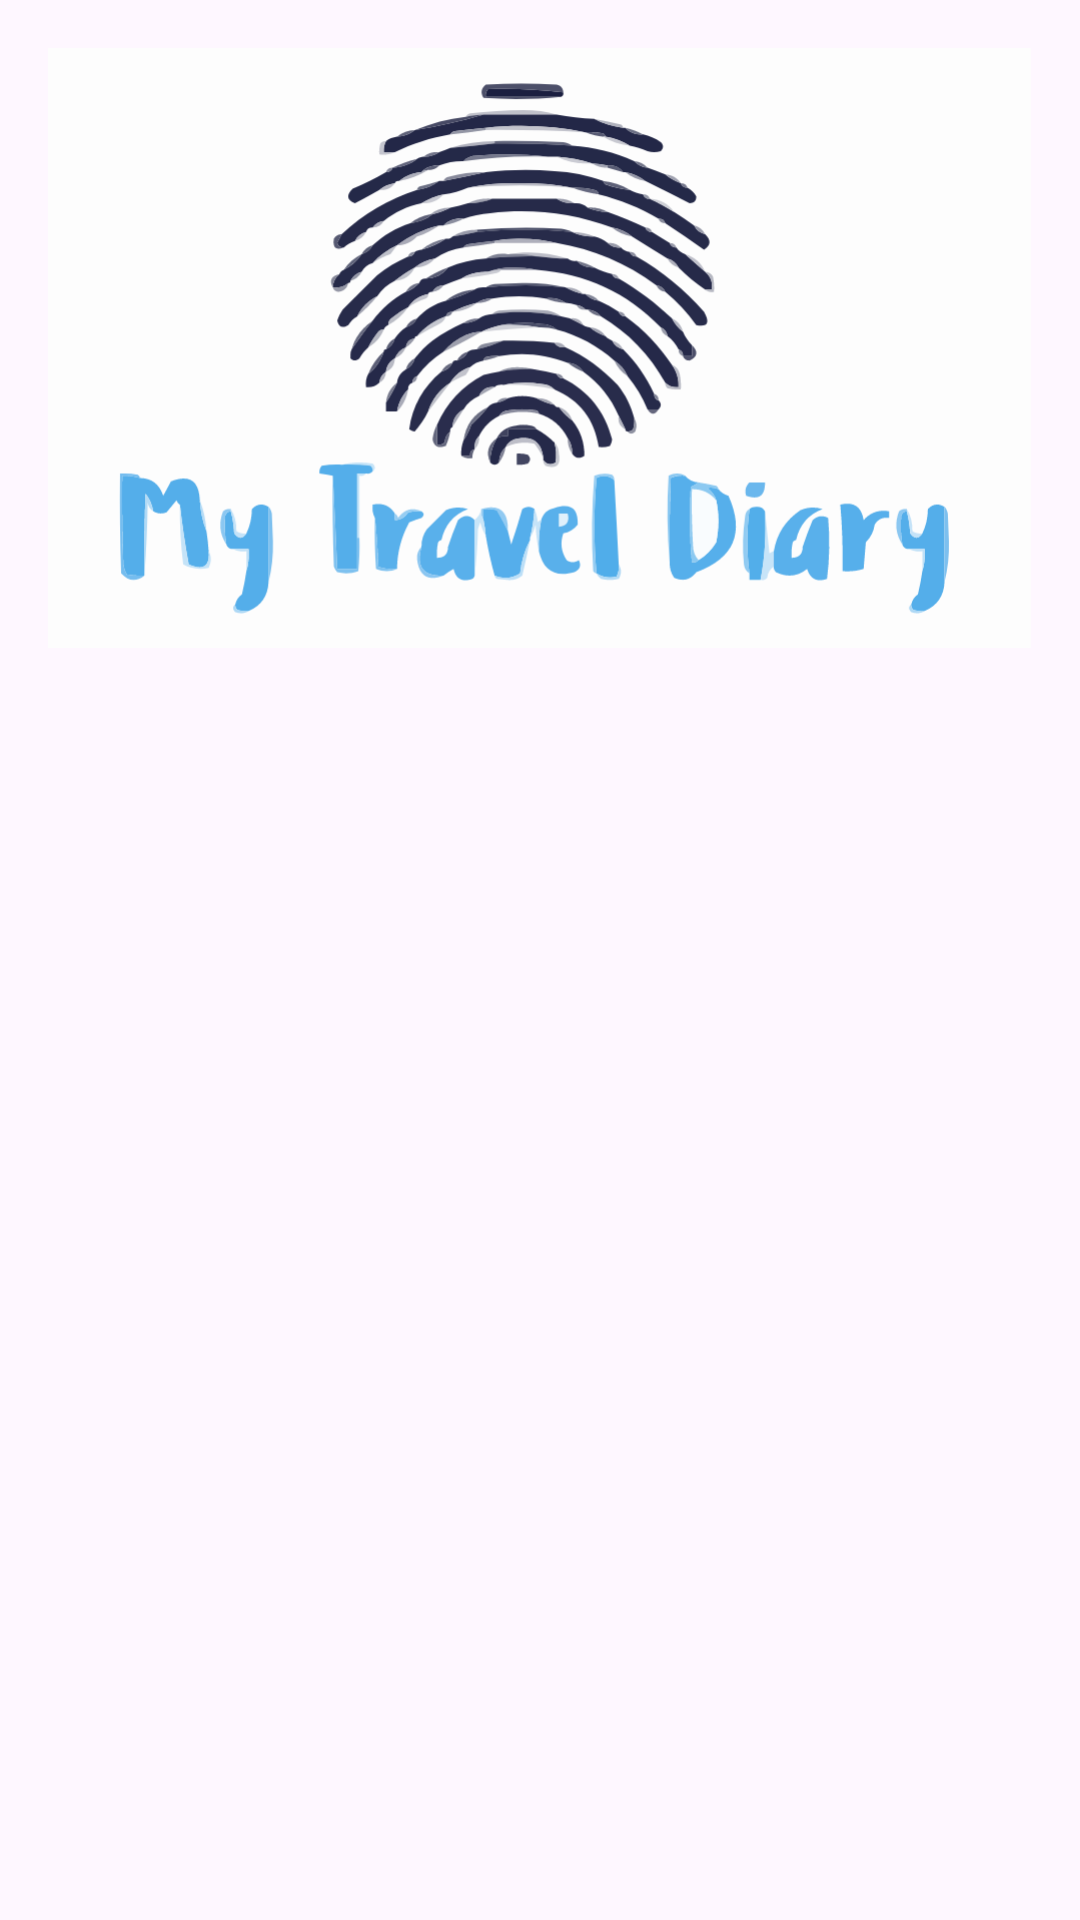

Android layout source for this screen:
<!-- AndroidManifest.xml: application theme Theme.MyTravelDiary -->
<!-- res/layout/album_item.xml -->
<?xml version="1.0" encoding="utf-8"?>
<LinearLayout xmlns:android="http://schemas.android.com/apk/res/android"
    android:layout_width="match_parent"
    android:layout_height="wrap_content"
    android:orientation="vertical"
    android:padding="16dp">

    <ImageView
        android:id="@+id/albumBackgroundImageView"
        android:layout_width="match_parent"
        android:layout_height="200dp"
        android:scaleType="centerCrop"
        android:src="@drawable/icon"
        android:layout_marginBottom="8dp"/>

    <TextView
        android:id="@+id/albumNameTextView"
        android:layout_width="wrap_content"
        android:layout_height="wrap_content"
        android:textSize="16sp"
        android:textStyle="bold"/>

    <TextView
        android:id="@+id/albumDateTextView"
        android:layout_width="wrap_content"
        android:layout_height="wrap_content"
        android:textSize="14sp"
        android:textStyle="italic"
        android:layout_marginTop="8dp"/>

</LinearLayout>
<!-- resources referenced by this layout -->
<resources>
  <!-- drawable icon: vector/xml drawable (drawable, 58154 chars, omitted) -->
  <style name="Theme.MyTravelDiary" parent="Base.Theme.MyTravelDiary" />
  <style name="Base.Theme.MyTravelDiary" parent="Theme.Material3.DayNight.NoActionBar">
          
          
          <item name="colorPrimary">@color/defaultColor</item>
      </style>
  <color name="defaultColor">#2D8EDB</color>
</resources>
